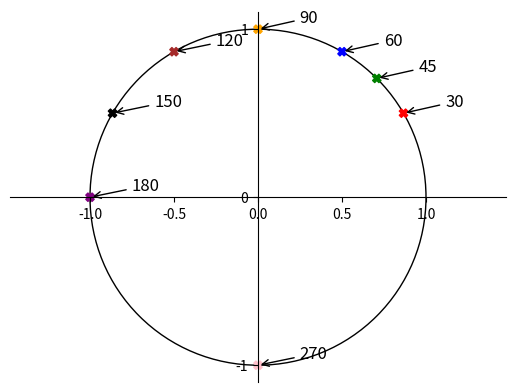

The matplotlib source for this figure:

from matplotlib import pyplot as plt, patches
import numpy as np


fig = plt.figure()
ax = fig.subplots(1,1)

ymp = patches.Circle((0, 0), radius=1, fill=0)
ax.add_patch(ymp)

# Move left y-axis and bottom x-axis to centre, passing through (0,0)
ax.spines['left'].set_position('center')
ax.spines['bottom'].set_position('center')

# Eliminate upper and right axes
ax.spines['right'].set_color('none')
ax.spines['top'].set_color('none')

# Show ticks in the left and lower axes only
ax.xaxis.set_ticks_position('bottom')
ax.yaxis.set_ticks_position('left')

ax.axis('equal')




pii=np.pi
pist_xy=np.array([pii, pii, pii, pii, 2*pii, 5*pii, pii, 3*pii])
nim=np.array([6, 4, 3, 2, 3, 6, 1, 2])
varit=np.array(['red', 'green', 'blue', 'orange', 'brown', 'black', 'purple', 'pink'])

text=['30', '45', '60', '90',
          '120', '150', '180', '270']

x = np.cos(pist_xy/nim)
y = np.sin(pist_xy/nim)

plt.scatter(x, y, color=varit, marker='X')

for i in range(len(pist_xy)):
    plt.annotate(text[i],
             xy=(np.cos(pist_xy[i]/nim[i]), np.sin(pist_xy[i]/nim[i])), xycoords='data',
             xytext=(+30, +5), textcoords='offset points', fontsize=12,
             arrowprops=dict(arrowstyle="->", connectionstyle="arc3,rad=0"))

plt.xticks([-1, 0, 1], minor=True)
plt.yticks([-1, 0, 1])

plt.show()